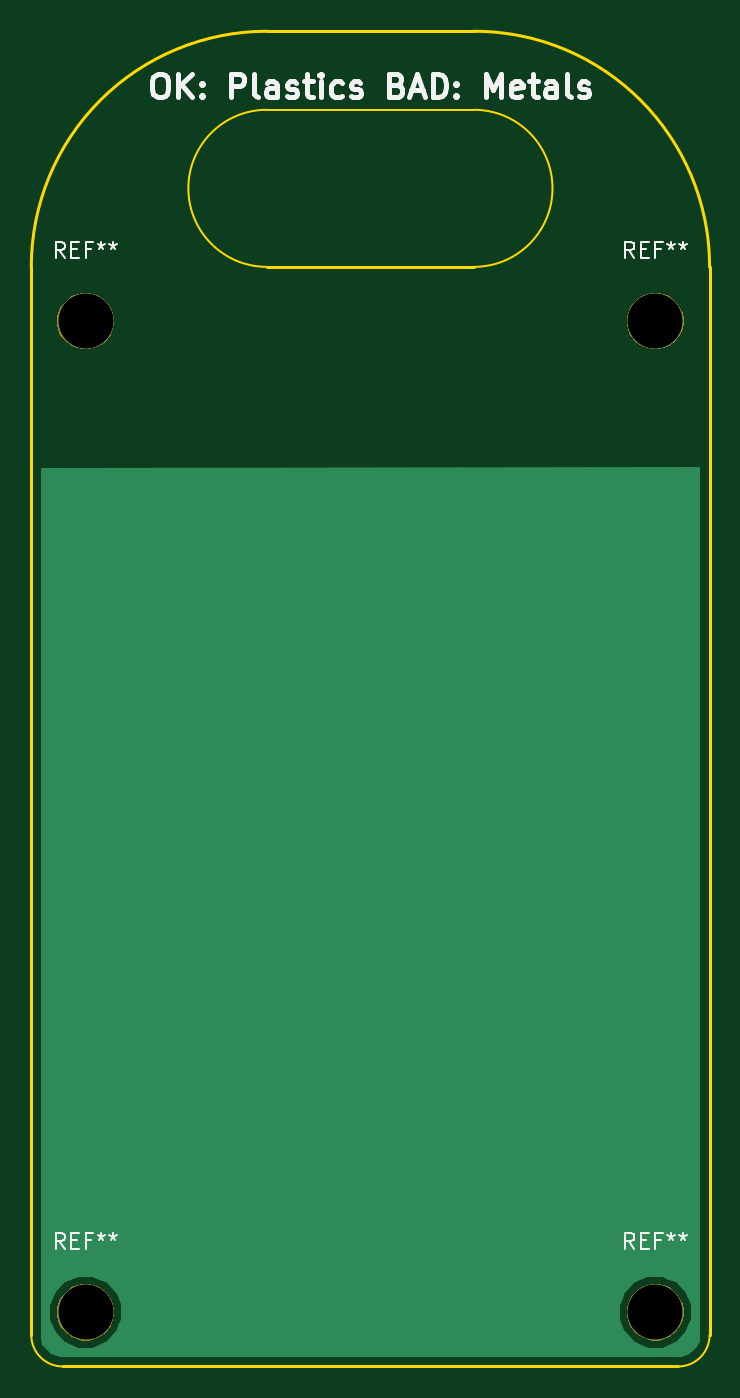
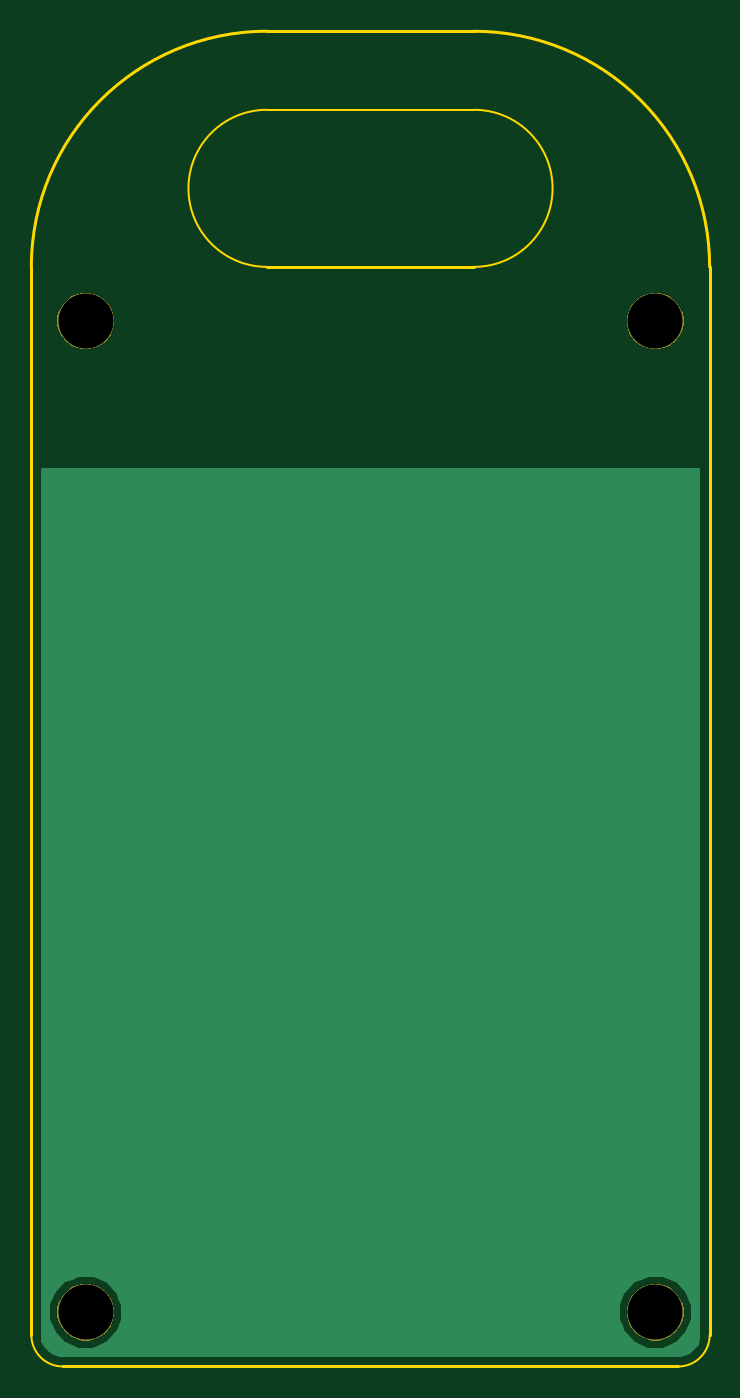
Circuit board: 10 layer files. Board 43.2 x 85.0 mm.
- bottom_copper: bottom_pcb-B.Cu.gbr (7891 bytes)
- bottom_mask: bottom_pcb-B.Mask.gbr (4090 bytes)
- paste: bottom_pcb-B.Paste.gbr (553 bytes)
- bottom_silk: bottom_pcb-B.SilkS.gbr (554 bytes)
- outline: bottom_pcb-Edge.Cuts.gbr (1324 bytes)
- top_copper: bottom_pcb-F.Cu.gbr (7891 bytes)
- top_mask: bottom_pcb-F.Mask.gbr (4090 bytes)
- paste: bottom_pcb-F.Paste.gbr (553 bytes)
- top_silk: bottom_pcb-F.SilkS.gbr (10597 bytes)
- drill: bottom_pcb-NPTH.drl (242 bytes)

=== bottom_copper: bottom_pcb-B.Cu.gbr (7891 bytes, source omitted) ===
=== bottom_mask: bottom_pcb-B.Mask.gbr ===
G04 #@! TF.GenerationSoftware,KiCad,Pcbnew,5.0.2-bee76a0~70~ubuntu18.04.1*
G04 #@! TF.CreationDate,2019-01-05T09:40:10+09:00*
G04 #@! TF.ProjectId,bottom_pcb,626f7474-6f6d-45f7-9063-622e6b696361,rev?*
G04 #@! TF.SameCoordinates,Original*
G04 #@! TF.FileFunction,Soldermask,Bot*
G04 #@! TF.FilePolarity,Negative*
%FSLAX46Y46*%
G04 Gerber Fmt 4.6, Leading zero omitted, Abs format (unit mm)*
G04 Created by KiCad (PCBNEW 5.0.2-bee76a0~70~ubuntu18.04.1) date 2019年01月05日 09時40分10秒*
%MOMM*%
%LPD*%
G01*
G04 APERTURE LIST*
%ADD10C,0.100000*%
G04 APERTURE END LIST*
D10*
G36*
X166296291Y-114219611D02*
X166624052Y-114355374D01*
X166919033Y-114552474D01*
X167169886Y-114803327D01*
X167366986Y-115098308D01*
X167502749Y-115426069D01*
X167571960Y-115774016D01*
X167571960Y-116128784D01*
X167502749Y-116476731D01*
X167366986Y-116804492D01*
X167169886Y-117099473D01*
X166919033Y-117350326D01*
X166624052Y-117547426D01*
X166296291Y-117683189D01*
X165948344Y-117752400D01*
X165593576Y-117752400D01*
X165245629Y-117683189D01*
X164917868Y-117547426D01*
X164622887Y-117350326D01*
X164372034Y-117099473D01*
X164174934Y-116804492D01*
X164039171Y-116476731D01*
X163969960Y-116128784D01*
X163969960Y-115774016D01*
X164039171Y-115426069D01*
X164174934Y-115098308D01*
X164372034Y-114803327D01*
X164622887Y-114552474D01*
X164917868Y-114355374D01*
X165245629Y-114219611D01*
X165593576Y-114150400D01*
X165948344Y-114150400D01*
X166296291Y-114219611D01*
X166296291Y-114219611D01*
G37*
G36*
X130024291Y-114219611D02*
X130352052Y-114355374D01*
X130647033Y-114552474D01*
X130897886Y-114803327D01*
X131094986Y-115098308D01*
X131230749Y-115426069D01*
X131299960Y-115774016D01*
X131299960Y-116128784D01*
X131230749Y-116476731D01*
X131094986Y-116804492D01*
X130897886Y-117099473D01*
X130647033Y-117350326D01*
X130352052Y-117547426D01*
X130024291Y-117683189D01*
X129676344Y-117752400D01*
X129321576Y-117752400D01*
X128973629Y-117683189D01*
X128645868Y-117547426D01*
X128350887Y-117350326D01*
X128100034Y-117099473D01*
X127902934Y-116804492D01*
X127767171Y-116476731D01*
X127697960Y-116128784D01*
X127697960Y-115774016D01*
X127767171Y-115426069D01*
X127902934Y-115098308D01*
X128100034Y-114803327D01*
X128350887Y-114552474D01*
X128645868Y-114355374D01*
X128973629Y-114219611D01*
X129321576Y-114150400D01*
X129676344Y-114150400D01*
X130024291Y-114219611D01*
X130024291Y-114219611D01*
G37*
G36*
X166296291Y-51127611D02*
X166624052Y-51263374D01*
X166919033Y-51460474D01*
X167169886Y-51711327D01*
X167366986Y-52006308D01*
X167502749Y-52334069D01*
X167571960Y-52682016D01*
X167571960Y-53036784D01*
X167502749Y-53384731D01*
X167366986Y-53712492D01*
X167169886Y-54007473D01*
X166919033Y-54258326D01*
X166624052Y-54455426D01*
X166296291Y-54591189D01*
X165948344Y-54660400D01*
X165593576Y-54660400D01*
X165245629Y-54591189D01*
X164917868Y-54455426D01*
X164622887Y-54258326D01*
X164372034Y-54007473D01*
X164174934Y-53712492D01*
X164039171Y-53384731D01*
X163969960Y-53036784D01*
X163969960Y-52682016D01*
X164039171Y-52334069D01*
X164174934Y-52006308D01*
X164372034Y-51711327D01*
X164622887Y-51460474D01*
X164917868Y-51263374D01*
X165245629Y-51127611D01*
X165593576Y-51058400D01*
X165948344Y-51058400D01*
X166296291Y-51127611D01*
X166296291Y-51127611D01*
G37*
G36*
X130024291Y-51127611D02*
X130352052Y-51263374D01*
X130647033Y-51460474D01*
X130897886Y-51711327D01*
X131094986Y-52006308D01*
X131230749Y-52334069D01*
X131299960Y-52682016D01*
X131299960Y-53036784D01*
X131230749Y-53384731D01*
X131094986Y-53712492D01*
X130897886Y-54007473D01*
X130647033Y-54258326D01*
X130352052Y-54455426D01*
X130024291Y-54591189D01*
X129676344Y-54660400D01*
X129321576Y-54660400D01*
X128973629Y-54591189D01*
X128645868Y-54455426D01*
X128350887Y-54258326D01*
X128100034Y-54007473D01*
X127902934Y-53712492D01*
X127767171Y-53384731D01*
X127697960Y-53036784D01*
X127697960Y-52682016D01*
X127767171Y-52334069D01*
X127902934Y-52006308D01*
X128100034Y-51711327D01*
X128350887Y-51460474D01*
X128645868Y-51263374D01*
X128973629Y-51127611D01*
X129321576Y-51058400D01*
X129676344Y-51058400D01*
X130024291Y-51127611D01*
X130024291Y-51127611D01*
G37*
M02*

=== paste: bottom_pcb-B.Paste.gbr ===
G04 #@! TF.GenerationSoftware,KiCad,Pcbnew,5.0.2-bee76a0~70~ubuntu18.04.1*
G04 #@! TF.CreationDate,2019-01-05T09:40:10+09:00*
G04 #@! TF.ProjectId,bottom_pcb,626f7474-6f6d-45f7-9063-622e6b696361,rev?*
G04 #@! TF.SameCoordinates,Original*
G04 #@! TF.FileFunction,Paste,Bot*
G04 #@! TF.FilePolarity,Positive*
%FSLAX46Y46*%
G04 Gerber Fmt 4.6, Leading zero omitted, Abs format (unit mm)*
G04 Created by KiCad (PCBNEW 5.0.2-bee76a0~70~ubuntu18.04.1) date 2019年01月05日 09時40分10秒*
%MOMM*%
%LPD*%
G01*
G04 APERTURE LIST*
G04 APERTURE END LIST*
M02*

=== bottom_silk: bottom_pcb-B.SilkS.gbr ===
G04 #@! TF.GenerationSoftware,KiCad,Pcbnew,5.0.2-bee76a0~70~ubuntu18.04.1*
G04 #@! TF.CreationDate,2019-01-05T09:40:10+09:00*
G04 #@! TF.ProjectId,bottom_pcb,626f7474-6f6d-45f7-9063-622e6b696361,rev?*
G04 #@! TF.SameCoordinates,Original*
G04 #@! TF.FileFunction,Legend,Bot*
G04 #@! TF.FilePolarity,Positive*
%FSLAX46Y46*%
G04 Gerber Fmt 4.6, Leading zero omitted, Abs format (unit mm)*
G04 Created by KiCad (PCBNEW 5.0.2-bee76a0~70~ubuntu18.04.1) date 2019年01月05日 09時40分10秒*
%MOMM*%
%LPD*%
G01*
G04 APERTURE LIST*
G04 APERTURE END LIST*
M02*

=== outline: bottom_pcb-Edge.Cuts.gbr ===
G04 #@! TF.GenerationSoftware,KiCad,Pcbnew,5.0.2-bee76a0~70~ubuntu18.04.1*
G04 #@! TF.CreationDate,2019-01-05T09:40:10+09:00*
G04 #@! TF.ProjectId,bottom_pcb,626f7474-6f6d-45f7-9063-622e6b696361,rev?*
G04 #@! TF.SameCoordinates,Original*
G04 #@! TF.FileFunction,Profile,NP*
%FSLAX46Y46*%
G04 Gerber Fmt 4.6, Leading zero omitted, Abs format (unit mm)*
G04 Created by KiCad (PCBNEW 5.0.2-bee76a0~70~ubuntu18.04.1) date 2019年01月05日 09時40分10秒*
%MOMM*%
%LPD*%
G01*
G04 APERTURE LIST*
%ADD10C,0.200000*%
%ADD11C,0.150000*%
G04 APERTURE END LIST*
D10*
X126044960Y-49405400D02*
G75*
G02X141044960Y-34405400I15000000J0D01*
G01*
X154224960Y-34405400D02*
G75*
G02X169224960Y-49405400I0J-15000000D01*
G01*
D11*
X169224960Y-117405400D02*
G75*
G02X167224960Y-119405400I-2000000J0D01*
G01*
X128044960Y-119405400D02*
G75*
G02X126044960Y-117405400I0J2000000D01*
G01*
X154224960Y-39405400D02*
G75*
G02X154224960Y-49405400I0J-5000000D01*
G01*
X141044960Y-49405400D02*
G75*
G02X141044960Y-39405400I0J5000000D01*
G01*
X141044960Y-39405400D02*
X154224960Y-39405400D01*
D10*
X141044960Y-49405400D02*
X154224960Y-49405400D01*
X154224960Y-34405400D02*
X141044960Y-34405400D01*
X169224960Y-117405400D02*
X169224960Y-49405400D01*
X128044960Y-119405400D02*
X167224960Y-119405400D01*
X126044960Y-49405400D02*
X126044960Y-117405400D01*
M02*

=== top_copper: bottom_pcb-F.Cu.gbr (7891 bytes, source omitted) ===
=== top_mask: bottom_pcb-F.Mask.gbr ===
G04 #@! TF.GenerationSoftware,KiCad,Pcbnew,5.0.2-bee76a0~70~ubuntu18.04.1*
G04 #@! TF.CreationDate,2019-01-05T09:40:10+09:00*
G04 #@! TF.ProjectId,bottom_pcb,626f7474-6f6d-45f7-9063-622e6b696361,rev?*
G04 #@! TF.SameCoordinates,Original*
G04 #@! TF.FileFunction,Soldermask,Top*
G04 #@! TF.FilePolarity,Negative*
%FSLAX46Y46*%
G04 Gerber Fmt 4.6, Leading zero omitted, Abs format (unit mm)*
G04 Created by KiCad (PCBNEW 5.0.2-bee76a0~70~ubuntu18.04.1) date 2019年01月05日 09時40分10秒*
%MOMM*%
%LPD*%
G01*
G04 APERTURE LIST*
%ADD10C,0.100000*%
G04 APERTURE END LIST*
D10*
G36*
X166296291Y-114219611D02*
X166624052Y-114355374D01*
X166919033Y-114552474D01*
X167169886Y-114803327D01*
X167366986Y-115098308D01*
X167502749Y-115426069D01*
X167571960Y-115774016D01*
X167571960Y-116128784D01*
X167502749Y-116476731D01*
X167366986Y-116804492D01*
X167169886Y-117099473D01*
X166919033Y-117350326D01*
X166624052Y-117547426D01*
X166296291Y-117683189D01*
X165948344Y-117752400D01*
X165593576Y-117752400D01*
X165245629Y-117683189D01*
X164917868Y-117547426D01*
X164622887Y-117350326D01*
X164372034Y-117099473D01*
X164174934Y-116804492D01*
X164039171Y-116476731D01*
X163969960Y-116128784D01*
X163969960Y-115774016D01*
X164039171Y-115426069D01*
X164174934Y-115098308D01*
X164372034Y-114803327D01*
X164622887Y-114552474D01*
X164917868Y-114355374D01*
X165245629Y-114219611D01*
X165593576Y-114150400D01*
X165948344Y-114150400D01*
X166296291Y-114219611D01*
X166296291Y-114219611D01*
G37*
G36*
X130024291Y-114219611D02*
X130352052Y-114355374D01*
X130647033Y-114552474D01*
X130897886Y-114803327D01*
X131094986Y-115098308D01*
X131230749Y-115426069D01*
X131299960Y-115774016D01*
X131299960Y-116128784D01*
X131230749Y-116476731D01*
X131094986Y-116804492D01*
X130897886Y-117099473D01*
X130647033Y-117350326D01*
X130352052Y-117547426D01*
X130024291Y-117683189D01*
X129676344Y-117752400D01*
X129321576Y-117752400D01*
X128973629Y-117683189D01*
X128645868Y-117547426D01*
X128350887Y-117350326D01*
X128100034Y-117099473D01*
X127902934Y-116804492D01*
X127767171Y-116476731D01*
X127697960Y-116128784D01*
X127697960Y-115774016D01*
X127767171Y-115426069D01*
X127902934Y-115098308D01*
X128100034Y-114803327D01*
X128350887Y-114552474D01*
X128645868Y-114355374D01*
X128973629Y-114219611D01*
X129321576Y-114150400D01*
X129676344Y-114150400D01*
X130024291Y-114219611D01*
X130024291Y-114219611D01*
G37*
G36*
X166296291Y-51127611D02*
X166624052Y-51263374D01*
X166919033Y-51460474D01*
X167169886Y-51711327D01*
X167366986Y-52006308D01*
X167502749Y-52334069D01*
X167571960Y-52682016D01*
X167571960Y-53036784D01*
X167502749Y-53384731D01*
X167366986Y-53712492D01*
X167169886Y-54007473D01*
X166919033Y-54258326D01*
X166624052Y-54455426D01*
X166296291Y-54591189D01*
X165948344Y-54660400D01*
X165593576Y-54660400D01*
X165245629Y-54591189D01*
X164917868Y-54455426D01*
X164622887Y-54258326D01*
X164372034Y-54007473D01*
X164174934Y-53712492D01*
X164039171Y-53384731D01*
X163969960Y-53036784D01*
X163969960Y-52682016D01*
X164039171Y-52334069D01*
X164174934Y-52006308D01*
X164372034Y-51711327D01*
X164622887Y-51460474D01*
X164917868Y-51263374D01*
X165245629Y-51127611D01*
X165593576Y-51058400D01*
X165948344Y-51058400D01*
X166296291Y-51127611D01*
X166296291Y-51127611D01*
G37*
G36*
X130024291Y-51127611D02*
X130352052Y-51263374D01*
X130647033Y-51460474D01*
X130897886Y-51711327D01*
X131094986Y-52006308D01*
X131230749Y-52334069D01*
X131299960Y-52682016D01*
X131299960Y-53036784D01*
X131230749Y-53384731D01*
X131094986Y-53712492D01*
X130897886Y-54007473D01*
X130647033Y-54258326D01*
X130352052Y-54455426D01*
X130024291Y-54591189D01*
X129676344Y-54660400D01*
X129321576Y-54660400D01*
X128973629Y-54591189D01*
X128645868Y-54455426D01*
X128350887Y-54258326D01*
X128100034Y-54007473D01*
X127902934Y-53712492D01*
X127767171Y-53384731D01*
X127697960Y-53036784D01*
X127697960Y-52682016D01*
X127767171Y-52334069D01*
X127902934Y-52006308D01*
X128100034Y-51711327D01*
X128350887Y-51460474D01*
X128645868Y-51263374D01*
X128973629Y-51127611D01*
X129321576Y-51058400D01*
X129676344Y-51058400D01*
X130024291Y-51127611D01*
X130024291Y-51127611D01*
G37*
M02*

=== paste: bottom_pcb-F.Paste.gbr ===
G04 #@! TF.GenerationSoftware,KiCad,Pcbnew,5.0.2-bee76a0~70~ubuntu18.04.1*
G04 #@! TF.CreationDate,2019-01-05T09:40:10+09:00*
G04 #@! TF.ProjectId,bottom_pcb,626f7474-6f6d-45f7-9063-622e6b696361,rev?*
G04 #@! TF.SameCoordinates,Original*
G04 #@! TF.FileFunction,Paste,Top*
G04 #@! TF.FilePolarity,Positive*
%FSLAX46Y46*%
G04 Gerber Fmt 4.6, Leading zero omitted, Abs format (unit mm)*
G04 Created by KiCad (PCBNEW 5.0.2-bee76a0~70~ubuntu18.04.1) date 2019年01月05日 09時40分10秒*
%MOMM*%
%LPD*%
G01*
G04 APERTURE LIST*
G04 APERTURE END LIST*
M02*

=== top_silk: bottom_pcb-F.SilkS.gbr (10597 bytes, source omitted) ===
=== drill: bottom_pcb-NPTH.drl ===
M48
;DRILL file {KiCad 5.0.2-bee76a0~70~ubuntu18.04.1} date 2019年01月05日 09時40分15秒
;FORMAT={-:-/ absolute / inch / decimal}
FMAT,2
INCH,TZ
T1C0.1378
%
G90
G05
T1
X6.5264Y-2.0811
X6.5264Y-4.565
X5.0984Y-4.565
X5.0984Y-2.0811
T0
M30
